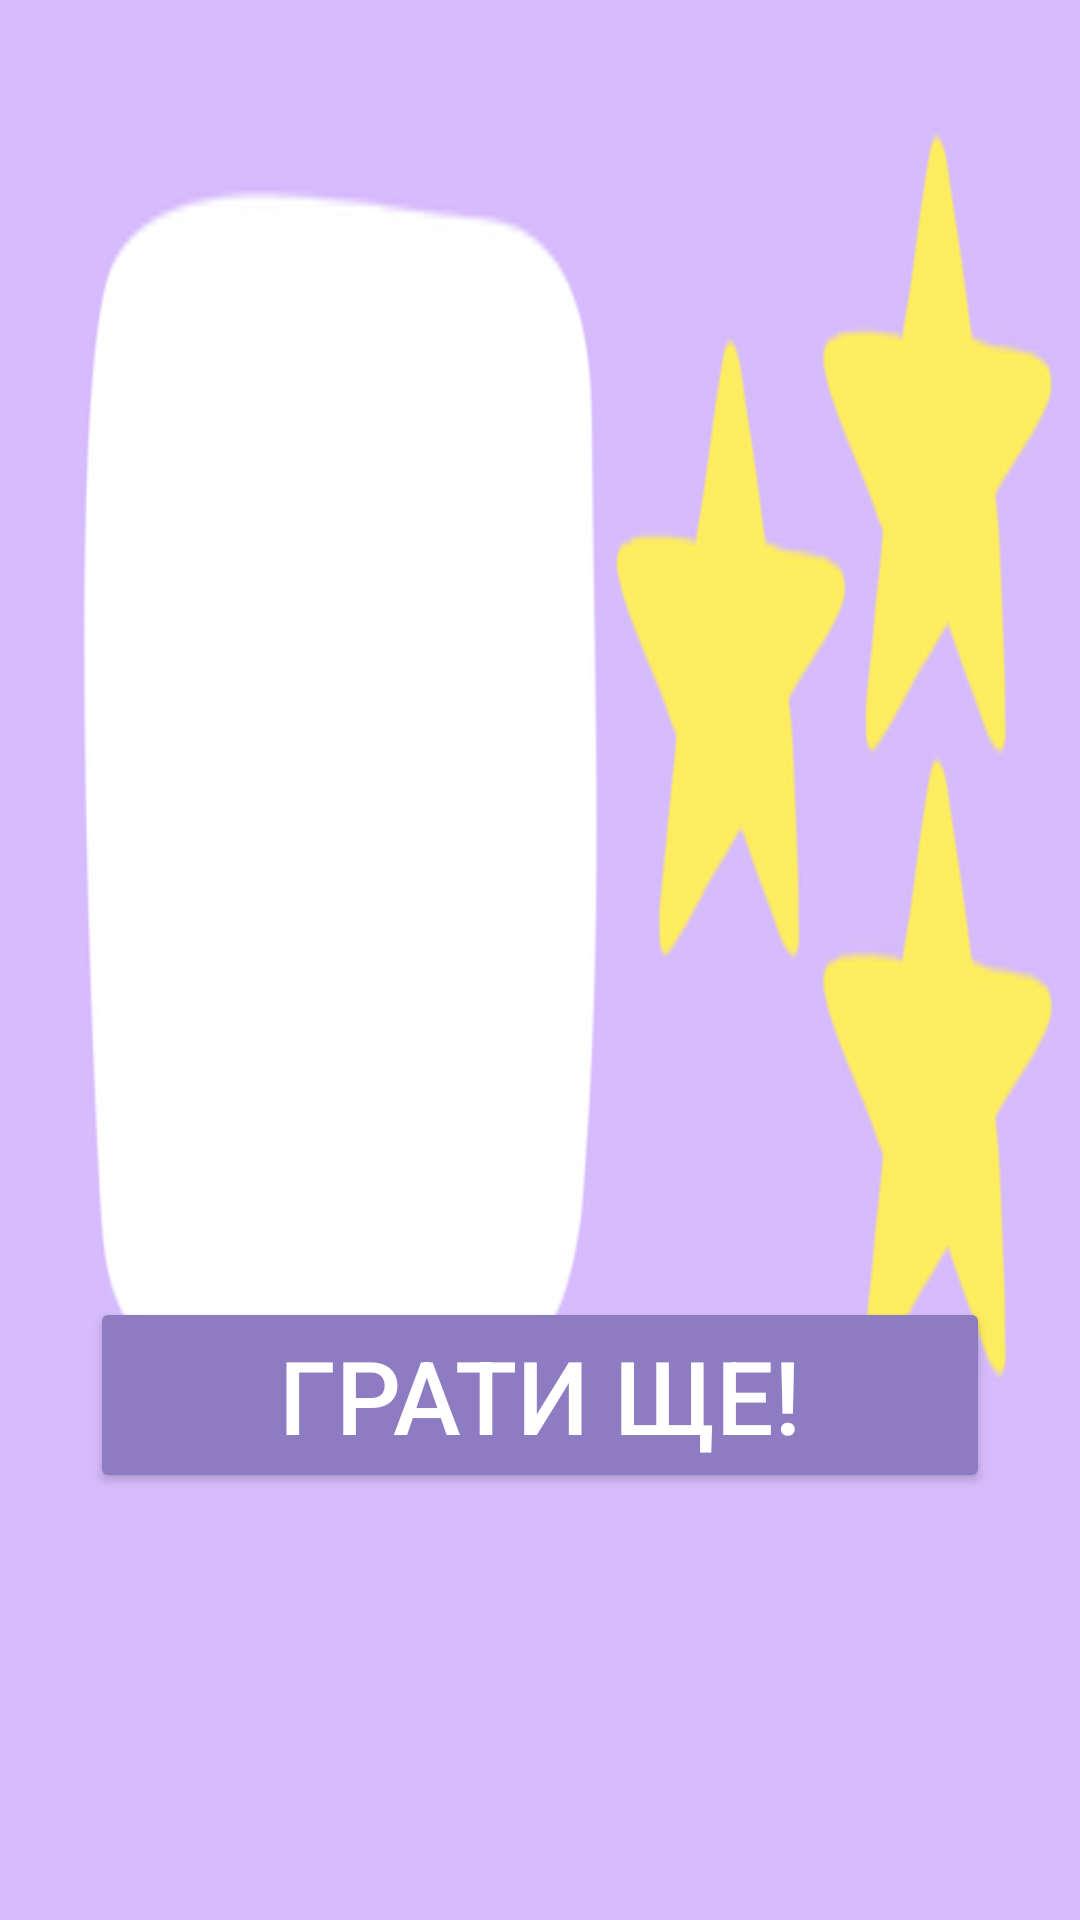

Write the Android layout XML for this screen, with the resource values it uses.
<!-- AndroidManifest.xml: application theme Theme.AppCompat.NoActionBar -->
<!-- res/layout/win_screen.xml -->
<?xml version="1.0" encoding="utf-8"?>
<android.support.constraint.ConstraintLayout xmlns:android="http://schemas.android.com/apk/res/android"
    xmlns:app="http://schemas.android.com/apk/res-auto"
    xmlns:tools="http://schemas.android.com/tools"
    android:id="@+id/myConstraintLayout"
    android:layout_width="700dp"
    android:layout_height="400dp"
    android:layout_gravity="center"
    android:background="@drawable/winscreen"
    tools:context=".WinActivity">

    <TextView
        android:id="@+id/win_name"
        android:layout_marginLeft="55dp"
        android:layout_marginTop="40dp"
        app:layout_constraintLeft_toLeftOf="parent"
        app:layout_constraintTop_toTopOf="parent"
        android:layout_width="330dp"
        android:layout_height="250dp"
        android:gravity="center"
        android:text=""
        android:textColor="@color/black"
        android:textSize="35sp" />


    <Button
        android:backgroundTint="#8e7cc3"
        android:id="@+id/play_more_button"
        android:layout_width="300dp"
        android:layout_height="wrap_content"
        android:textSize="34sp"
        android:textColor="@color/white"
        android:text="@string/play_more"
        app:layout_constraintTop_toBottomOf="@+id/win_name"
        app:layout_constraintLeft_toLeftOf="parent"
        app:layout_constraintRight_toRightOf="parent"
        app:layout_constraintBottom_toBottomOf="parent"/>


</android.support.constraint.ConstraintLayout>
<!-- resources referenced by this layout -->
<resources>
  <color name="black">#FF000000</color>
  <color name="white">#FFFFFFFF</color>
  <!-- drawable winscreen: png bitmap (drawable, 23616 bytes) -->
  <string name="play_more">Грати ще!</string>
</resources>
